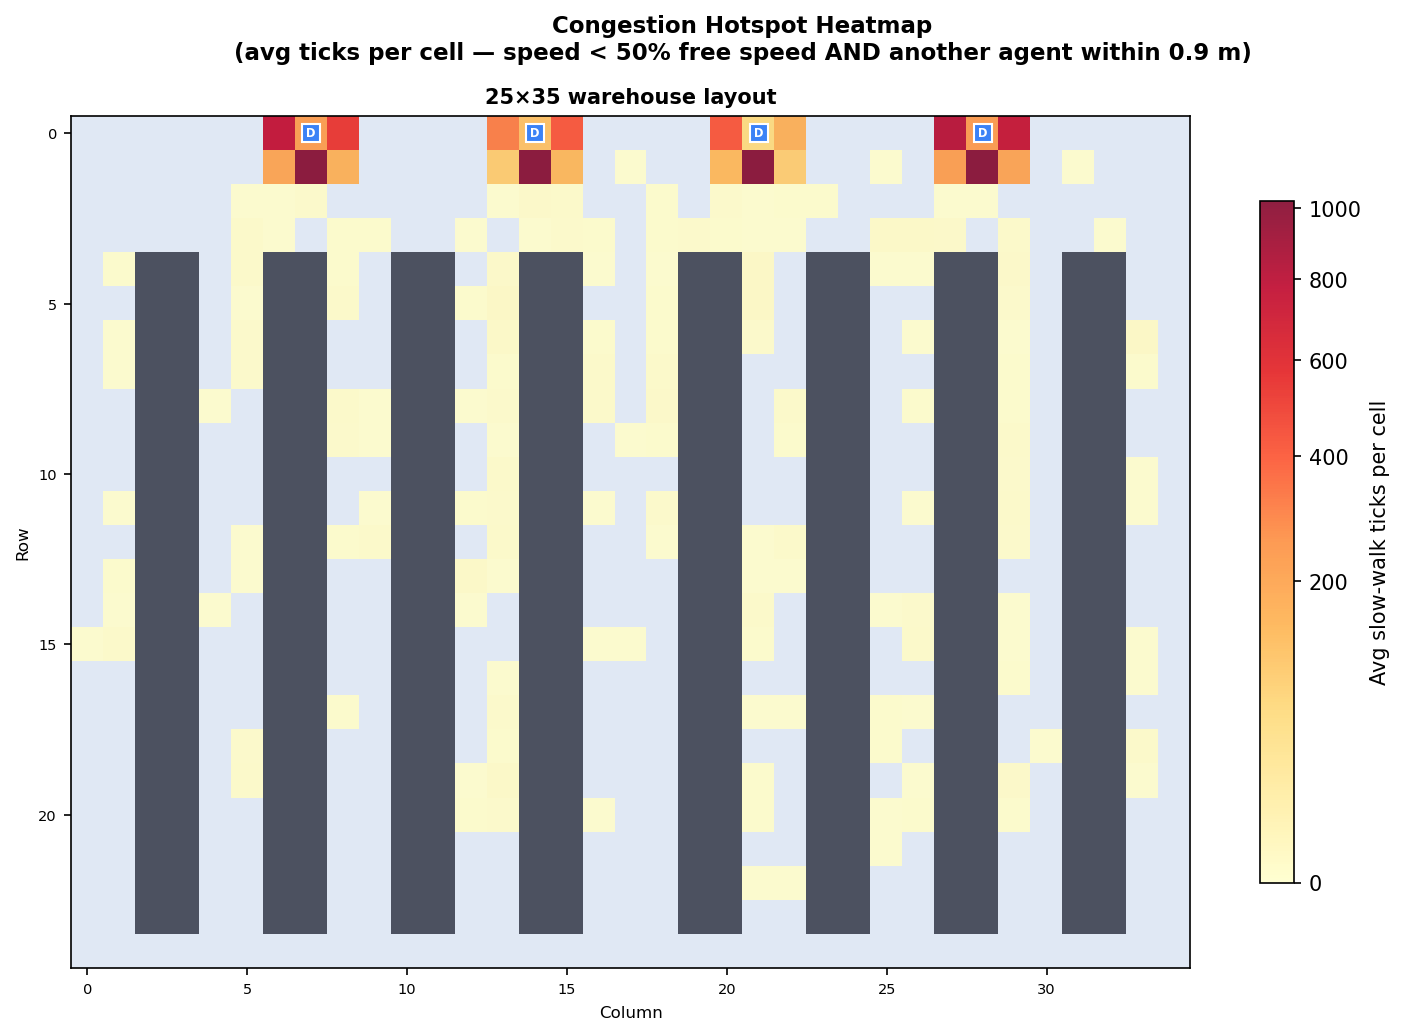

Data behind this chart, as committed beside it:
row, col, avg_count
0, 6, 768.1
0, 7, 230.3
0, 8, 532.8
0, 13, 310.4
0, 14, 120.7
0, 15, 418.2
0, 20, 415.0
0, 21, 66.0
0, 22, 167.9
0, 27, 814.7
0, 28, 236.0
0, 29, 748.7
1, 6, 204.0
1, 7, 2673
1, 8, 163.3
1, 13, 98.4
1, 14, 1555
1, 15, 145.4
1, 17, 0.1
1, 20, 142.5
1, 21, 1305
1, 22, 95.8
1, 25, 0.1
1, 27, 225.0
1, 28, 3004
1, 29, 209.1
1, 31, 0.1
2, 5, 0.1
2, 6, 0.1
2, 7, 0.3
2, 13, 0.1
2, 14, 0.6
2, 15, 0.4
2, 18, 0.2
2, 20, 0.3
2, 21, 0.1
2, 22, 0.2
2, 23, 0.2
2, 27, 0.1
2, 28, 0.1
3, 5, 0.4
3, 6, 0.1
3, 8, 0.2
3, 9, 0.2
3, 12, 0.1
3, 14, 0.1
3, 15, 0.3
3, 16, 0.2
3, 18, 0.2
3, 19, 0.3
3, 20, 0.2
3, 21, 0.1
3, 22, 0.1
3, 25, 0.9
3, 26, 0.8
3, 27, 0.6
3, 29, 0.5
3, 32, 0.1
4, 1, 0.2
4, 5, 0.4
... 120 more rows
